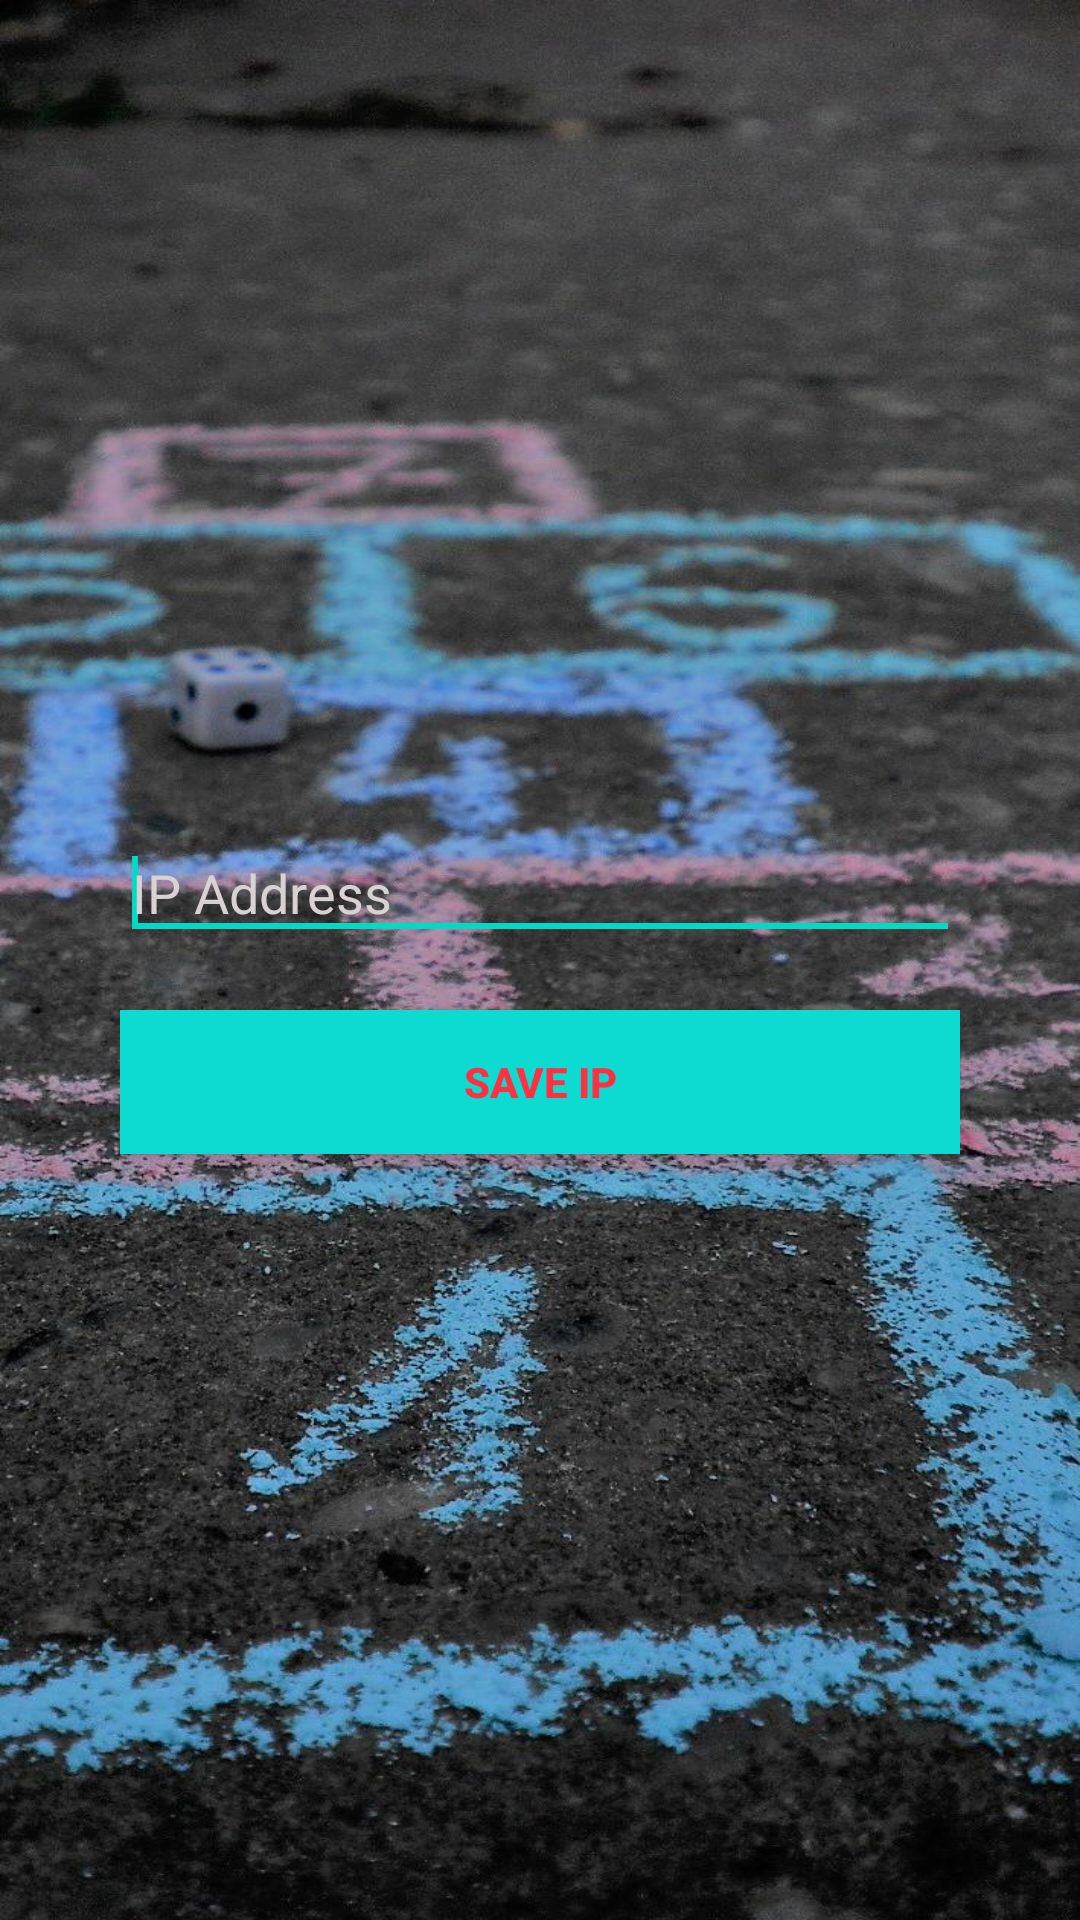

Android layout source for this screen:
<!-- AndroidManifest.xml: application theme Theme.TurfBooking -->
<!-- res/layout/activity_ipsettings.xml -->
<LinearLayout xmlns:android="http://schemas.android.com/apk/res/android"
    xmlns:tools="http://schemas.android.com/tools"
    android:layout_width="match_parent"
    android:layout_height="match_parent"
    android:orientation="vertical"
    android:gravity="center"
    android:background="@drawable/jumb"
    android:padding="40dp"

    tools:context=".Ipsettings" >

 <EditText
        android:id="@+id/editText1"
        android:layout_marginTop="20dp"
        android:hint="IP Address"
     android:textColor="#D8D2D2"
        android:textColorHint="#D8D2D2"
        android:layout_width="match_parent"
        android:layout_height="wrap_content" >

        <requestFocus />
    </EditText>
    
  <Button
        android:id="@+id/button1"
        android:background="#0ddbd1"
        android:textColor="#ff3041"
        android:textStyle="bold"
        android:layout_marginTop="20dp"
        android:layout_width="match_parent"
        android:layout_height="wrap_content"
        android:text="Save Ip" />
    
</LinearLayout>
<!-- resources referenced by this layout -->
<resources>
  <!-- drawable jumb: jpg bitmap (drawable, 199808 bytes) -->
  <style name="Theme.TurfBooking" parent="Theme.MaterialComponents.DayNight.DarkActionBar">
          
          <item name="colorPrimary">@color/purple_500</item>
          <item name="colorPrimaryVariant">@color/purple_700</item>
          <item name="colorOnPrimary">@color/white</item>
          
          <item name="colorSecondary">@color/teal_200</item>
          <item name="colorSecondaryVariant">@color/teal_700</item>
          <item name="colorOnSecondary">@color/black</item>
          
          <item name="android:statusBarColor" tools:targetApi="l">?attr/colorPrimaryVariant</item>
          
      </style>
  <color name="purple_500">#161517</color>
  <color name="purple_700">#181819</color>
  <color name="white">#FFFFFFFF</color>
  <color name="teal_200">#FF03DAC5</color>
  <color name="teal_700">#FF018786</color>
  <color name="black">#FF000000</color>
</resources>
